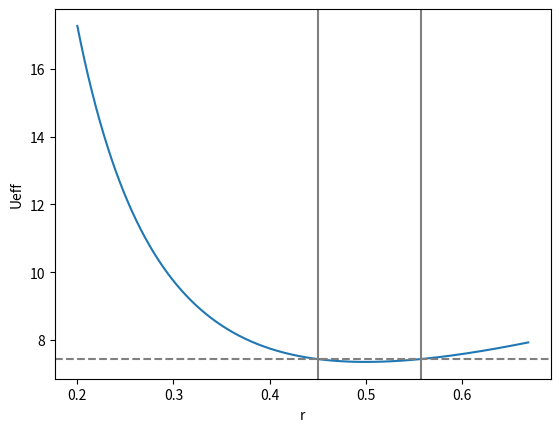
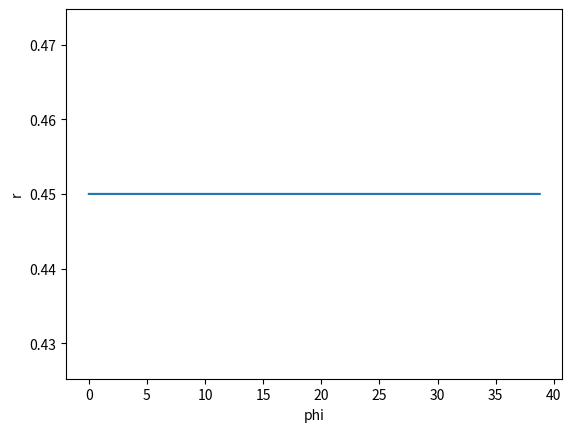
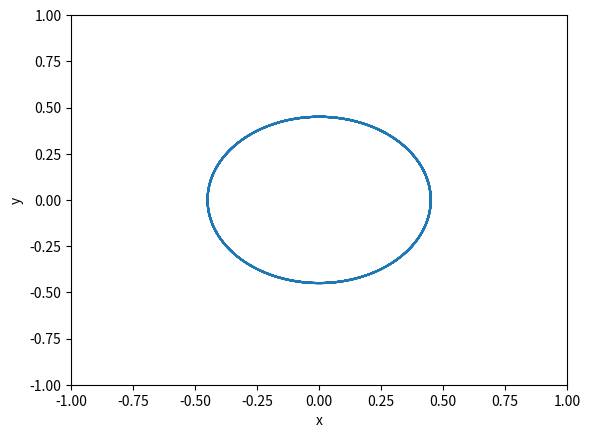
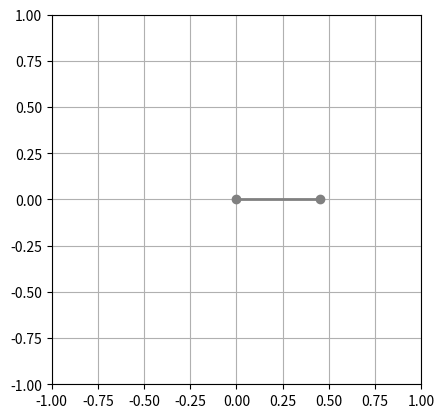

The matplotlib source for these figures, in order: (Note: this script raises an exception after producing the figures.)
import numpy as np
import matplotlib.pyplot as plt
import matplotlib.animation as animation
import scipy.optimize as optimize

# numerically solve for the motion of two masses connected by a 
# string passing through a hole on a frictionless table, in a 
# uniform gravitational field g

# set parameters
g = 9.8 # m/s^2
m1 = 0.5 # kg (on table) (closed orbit)
#m1 = 0.65 # kg (on table)
m2 = 1.0 # kg (below table)
r0 = 0.5 # m  (radius for stable circular orbit)
Mz = np.sqrt(m1*m2*g*r0**3) # (angular momentum needed for r=r0)
omega_phi = np.sqrt((m2/m1)*(g/r0)) # angular frequency for a circular orbit
P_phi = 2*np.pi/omega_phi # corresponding angular period
 
# discrete times, radii, phi
N = 5000
t = np.linspace(0, 5*P_phi, N)
dt = t[1]-t[0]
r = np.zeros(N)
phi = np.zeros(N)

# initial value of r, phi
rmin = 0.90*r0 # minimum r value
r[0] = rmin
phi[0] = 0

# total energy for the system
E = m2*g*rmin + Mz**2/(2*m1*rmin**2)
print('E =', E)

# determine rmax by solving cubic equation
def f(rmax, m1, m2, g, Mz):
	y = E - ( m2*g*rmax + Mz**2/(2*m1*rmax**2) )
	return y

rmax = optimize.newton(f, 1.1*r0, args=(m1, m2, g, Mz))
print('rmin =', rmin)
print('r0 =', r0)
print('rmax =', rmax)

# plot effective potential
rs = np.linspace(0.2, 1.2*rmax, 1000)
Ueff = m2*g*rs + Mz**2/(2*m1*rs**2)
plt.figure()
plt.plot(rs, Ueff)
plt.axhline(E, color='grey', ls='dashed')
plt.axvline(rmin, color='grey')
plt.axvline(rmax, color='grey')
plt.xlabel('r')
plt.ylabel('Ueff')
plt.savefig('Ueff_small_oscillations_closed.pdf')

# integrate equations of motion
sign = 1
for ii in range(1,len(t)):

    # radial equation
	dr = sign * dt*np.sqrt((2/(m1+m2))* (E- m2*g*r[ii-1]-Mz**2/(2*m1*r[ii-1]**2)))
	r[ii] = r[ii-1]+dr
	if r[ii] > rmax:
		r[ii] = r[ii]-abs(dr)
		sign = -sign
	if r[ii] < rmin:
		r[ii] = r[ii]+abs(dr)
		sign = -sign
	
	# angular equation (from conservation of angular momentum)
	dphi = dt*Mz/(m1*r[ii-1]**2)
	phi[ii] = phi[ii-1]+dphi

# plot r vs. phi
plt.figure()
plt.plot(phi, r)
plt.xlabel('phi')
plt.ylabel('r')
plt.savefig('r_vs_phi_small_oscillations_closed.pdf')

# cartesian coordinates
x = r*np.cos(phi)
y = r*np.sin(phi)

# plot x vs. y
plt.figure()
plt.plot(x, y)
plt.xlabel('x')
plt.ylabel('y')
plt.xlim(-1,1)
plt.ylim(-1,1)
plt.savefig('orbit_small_oscillations_closed.pdf')

# define figure
fig = plt.figure()
ax = fig.add_subplot(111, aspect='equal', autoscale_on=False, xlim=(-1., 1.), ylim=(-1., 1.))
ax.grid()
line, = ax.plot([], [], 'o-', color='grey', lw=2)

def update(num, x, y, line):
	line.set_data([0,x[num]],[0,y[num]])
	return line,

ani = animation.FuncAnimation(fig, update, len(phi), fargs=[x, y, line], interval=1, blit=True, repeat=False)

# uncomment the following two lines to save the animation
writervideo = animation.FFMpegWriter(fps=500)
ani.save('oscillating_orbit_small_oscillations_closed.mp4', writer=writervideo)

plt.show()

##################################################################
# old code that doesn't using animation function
#for ii in range(N):     
#	line.set_data([0, x[ii]],[0,y[ii]])
#	plt.pause(0.001)

